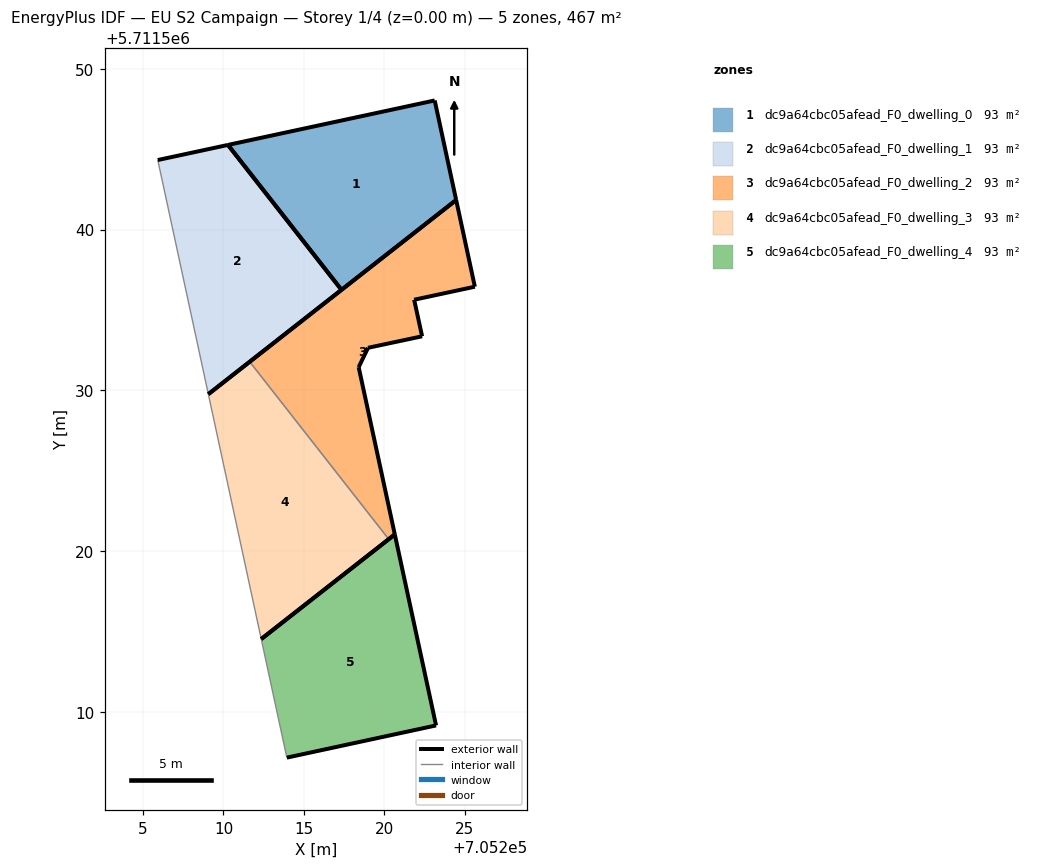
=== STOREY PLAN SPEC (per zone: floor XY polygon, exterior-wall plan segments, windows/doors) ===
zone 1: dc9a64cbc05afead_F0_dwelling_0  (93.5 m²)
  floor: (705224.47, 5711541.83) (705223.13, 5711548.03) (705210.28, 5711545.26) (705217.34, 5711536.25)
  exterior wall: (705210.28, 5711545.26) – (705223.13, 5711548.03)  [13.1 m]
  exterior wall: (705223.13, 5711548.03) – (705224.47, 5711541.83)  [6.3 m]
  exterior wall: (705224.47, 5711541.83) – (705217.34, 5711536.25)  [9.1 m]
  exterior wall: (705217.34, 5711536.25) – (705210.28, 5711545.26)  [11.4 m]
zone 2: dc9a64cbc05afead_F0_dwelling_1  (93.5 m²)
  floor: (705217.34, 5711536.25) (705210.28, 5711545.26) (705205.91, 5711544.32) (705209.06, 5711529.76)
  exterior wall: (705205.91, 5711544.32) – (705210.28, 5711545.26)  [4.5 m]
  exterior wall: (705217.34, 5711536.25) – (705209.06, 5711529.76)  [10.5 m]
  exterior wall: (705210.28, 5711545.26) – (705217.34, 5711536.25)  [11.4 m]
  interior walls: 1
zone 3: dc9a64cbc05afead_F0_dwelling_2  (93.5 m²)
  floor: (705220.65, 5711521.04) (705218.41, 5711531.44) (705218.99, 5711532.64) (705222.35, 5711533.36) (705221.85, 5711535.63) (705225.63, 5711536.44) (705224.47, 5711541.83) (705211.63, 5711531.78) (705220.27, 5711520.74)
  exterior wall: (705225.63, 5711536.44) – (705221.85, 5711535.63)  [3.9 m]
  exterior wall: (705221.85, 5711535.63) – (705222.35, 5711533.36)  [2.3 m]
  exterior wall: (705222.35, 5711533.36) – (705218.99, 5711532.64)  [3.4 m]
  exterior wall: (705218.99, 5711532.64) – (705218.41, 5711531.44)  [1.3 m]
  exterior wall: (705218.41, 5711531.44) – (705220.65, 5711521.04)  [10.6 m]
  exterior wall: (705220.65, 5711521.04) – (705220.27, 5711520.74)  [0.5 m]
  exterior wall: (705211.63, 5711531.78) – (705224.47, 5711541.83)  [16.3 m]
  exterior wall: (705224.47, 5711541.83) – (705225.63, 5711536.44)  [5.5 m]
  interior walls: 1
zone 4: dc9a64cbc05afead_F0_dwelling_3  (93.5 m²)
  floor: (705220.27, 5711520.74) (705211.63, 5711531.78) (705209.06, 5711529.76) (705212.35, 5711514.53)
  exterior wall: (705209.06, 5711529.76) – (705211.63, 5711531.78)  [3.3 m]
  exterior wall: (705220.27, 5711520.74) – (705212.35, 5711514.53)  [10.1 m]
  interior walls: 2
zone 5: dc9a64cbc05afead_F0_dwelling_4  (93.5 m²)
  floor: (705223.22, 5711509.16) (705220.65, 5711521.04) (705212.35, 5711514.53) (705213.94, 5711507.16)
  exterior wall: (705212.35, 5711514.53) – (705220.65, 5711521.04)  [10.5 m]
  exterior wall: (705220.65, 5711521.04) – (705223.22, 5711509.16)  [12.2 m]
  exterior wall: (705223.22, 5711509.16) – (705213.94, 5711507.16)  [9.5 m]
  interior walls: 1

=== DERIVED (storey summary) ===
Building: EU S2 Campaign
Storey: 1 of 4  (floor level z = 0.00 m)
Storey gross floor area: 467.3 m²
Zones on this storey: 5
  - dc9a64cbc05afead_F0_dwelling_0: floor 93.5 m²; exterior wall 40.0 m (120.0 m²); WWR 0.0%
  - dc9a64cbc05afead_F0_dwelling_1: floor 93.5 m²; exterior wall 26.4 m (79.3 m²); WWR 0.0%
  - dc9a64cbc05afead_F0_dwelling_2: floor 93.5 m²; exterior wall 43.9 m (131.7 m²); WWR 0.0%
  - dc9a64cbc05afead_F0_dwelling_3: floor 93.5 m²; exterior wall 13.3 m (40.0 m²); WWR 0.0%
  - dc9a64cbc05afead_F0_dwelling_4: floor 93.5 m²; exterior wall 32.2 m (96.6 m²); WWR 0.0%
Zone adjacency (shared interzone walls):
  - dc9a64cbc05afead_F0_dwelling_2 ↔ dc9a64cbc05afead_F0_dwelling_3